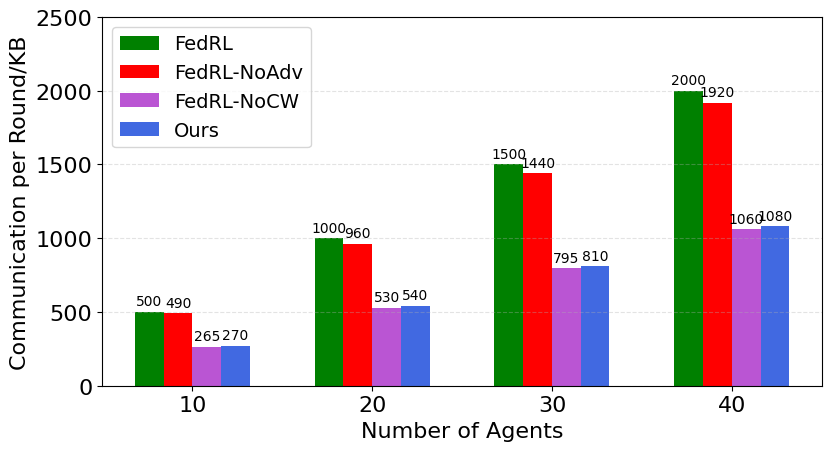

The script that saved this image:
# IEEE 118-bus – Two grouped bar charts with value labels
# (1) Convergence speed (episodes to reach 90% accuracy; lower is better)
# (2) Communication overhead per round (KB)
# Methods: Ours, CRL, FedRL, NoAdv, NoCW
# Agent counts: 10, 20, 30, 40
# Notes: matplotlib only, one figure per chart, default colors, labels on each bar.

import numpy as np
import matplotlib.pyplot as plt

agents = np.array([10, 20, 30, 40])
x = np.arange(len(agents))

methods = ['MADDPG', 'FedRL', 'FedRL-NoAdv', 'FedRL-NoCW', 'Ours']
colors = ['orange', 'green', 'red', 'mediumorchid', 'royalblue']

# (1) Convergence speed (episodes to hit 90% accuracy)
# Use 1000 to denote "not reached (NR)" within budget.
conv_crl   = np.array([1000, 1200, 1600, 2000])  # NR
conv_fedrl = np.array([600, 650, 680, 700])  # NR
conv_noadv = np.array([320, 360, 400, 450])
conv_nocw  = np.array([300, 340, 380, 420])
conv_ours  = np.array([220, 230, 240, 250])

conv_data = [conv_crl, conv_fedrl, conv_noadv, conv_nocw, conv_ours]

bar_w = 0.16

# (2) Communication overhead (KB per round)
comm_fedrl = np.array([500, 1000, 1500, 2000])
comm_noadv = np.array([490, 960, 1440, 1920])
comm_nocw  = np.array([265, 530, 795, 1060])
comm_ours  = np.array([270, 540, 810, 1080])
methods = ['FedRL', 'FedRL-NoAdv', 'FedRL-NoCW', 'Ours']
colors = ['green', 'red', 'mediumorchid', 'royalblue']
comm_data = [comm_fedrl, comm_noadv, comm_nocw, comm_ours]

fig2, ax2 = plt.subplots(figsize=(8.6, 4.8))
bars_list2 = []
for i, vals in enumerate(comm_data):
    bars = ax2.bar(x + i*bar_w, vals, width=bar_w, label=methods[i],color=colors[i])
    bars_list2.append(bars)
    for rect, v in zip(bars, vals):
        ax2.text(rect.get_x() + rect.get_width()/2, rect.get_height() + (200 if v>3000 else 25),
                 f'{int(v)}', ha='center', va='bottom', fontproperties = 'Times New Roman')
plt.rcParams['font.sans-serif'] = ['Times New Roman']
plt.rcParams['font.size'] = 16
font = {'size': 16,
        'family' : 'Times New Roman',}
ax2.set_xticks(x + bar_w*(len(methods)-1)/2)
ax2.set_xticklabels([str(a) for a in agents])
plt.xticks(fontsize=16,fontproperties = 'Times New Roman')
plt.yticks(fontsize=16,fontproperties = 'Times New Roman')
ax2.set_xlabel('Number of Agents',fontdict=font)
ax2.set_ylabel('Communication per Round/KB',fontdict=font)
ax2.set_ylim(0, 2500)
ax2.grid(True, axis='y', linestyle='--', alpha=0.35)
ax2.legend(ncol=3, fontsize=8, frameon=True)
ax2.legend(loc="upper left",fontsize=14)
fig2.tight_layout()
plt.show()
